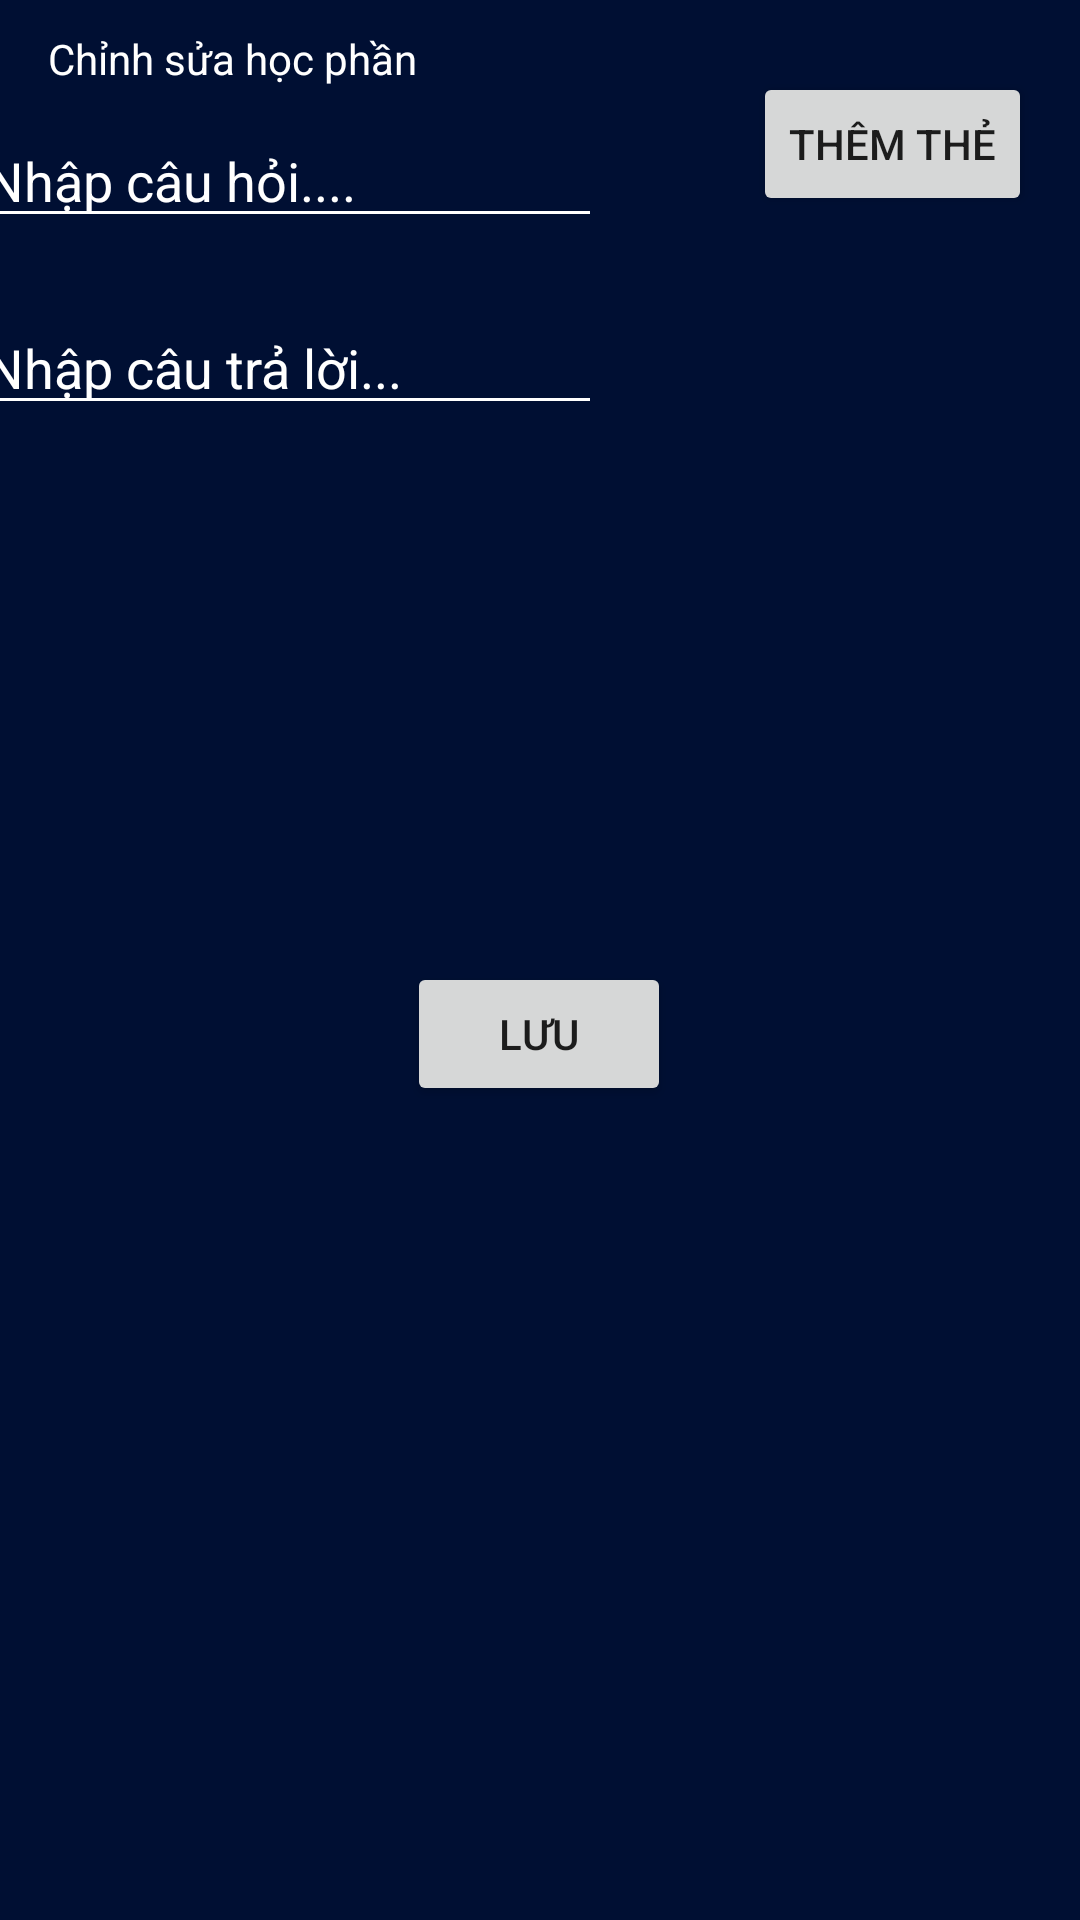

Android layout source for this screen:
<!-- AndroidManifest.xml: application theme Theme.QuizLearn -->
<!-- res/layout/activity_manage_screen.xml -->
<?xml version="1.0" encoding="utf-8"?>
<ScrollView xmlns:android="http://schemas.android.com/apk/res/android"
    xmlns:app="http://schemas.android.com/apk/res-auto"
    xmlns:tools="http://schemas.android.com/tools"
    android:layout_width="match_parent"
    android:layout_height="match_parent"
    android:background="@color/backgroundColor"
    tools:context=".ManageStudySet">

    <androidx.constraintlayout.widget.ConstraintLayout
        android:layout_width="match_parent"
        android:layout_height="wrap_content">

        <EditText
            android:id="@+id/NhapEdtManage"
            android:layout_width="wrap_content"
            android:layout_height="wrap_content"
            android:layout_marginStart="16dp"
            android:layout_marginTop="9dp"
            android:layout_marginEnd="185dp"
            android:backgroundTint="@color/white"
            android:ems="10"
            android:inputType="text"
            android:hint="Nhập câu hỏi.... "
            android:textColor="@color/white"
            android:textColorHint="@color/white"
            app:layout_constraintEnd_toEndOf="parent"
            app:layout_constraintStart_toStartOf="parent"
            app:layout_constraintTop_toBottomOf="@+id/tvStudySet" />

        <EditText
            android:id="@+id/MotaEdtManage"
            android:layout_width="wrap_content"
            android:layout_height="wrap_content"
            android:layout_marginStart="16dp"
            android:layout_marginTop="21dp"
            android:layout_marginEnd="185dp"
            android:backgroundTint="@color/white"
            android:ems="10"
            android:inputType="text"
            android:hint="Nhập câu trả lời..."
            android:textColorHint="@color/white"
            android:textColor="@color/white"
            app:layout_constraintEnd_toEndOf="parent"
            app:layout_constraintStart_toStartOf="parent"
            app:layout_constraintTop_toBottomOf="@+id/NhapEdtManage" />

        <androidx.recyclerview.widget.RecyclerView
            android:id="@+id/RcvTAManage"
            android:layout_width="match_parent"
            android:layout_height="wrap_content"
            android:layout_marginTop="80dp"
            app:layout_constraintEnd_toEndOf="parent"
            app:layout_constraintHorizontal_bias="0.0"
            app:layout_constraintStart_toStartOf="parent"
            app:layout_constraintTop_toBottomOf="@+id/MotaEdtManage"></androidx.recyclerview.widget.RecyclerView>

        <Button
            android:id="@+id/btnAddCardManage"
            android:layout_width="wrap_content"
            android:layout_height="wrap_content"
            android:layout_marginTop="24dp"
            android:layout_marginEnd="16dp"
            android:text="Thêm thẻ"
            app:layout_constraintEnd_toEndOf="parent"
            app:layout_constraintTop_toTopOf="parent" />

        <Button
            android:id="@+id/btnCreateManage"
            android:layout_width="wrap_content"
            android:layout_height="wrap_content"
            android:layout_marginStart="161dp"
            android:layout_marginTop="99dp"
            android:layout_marginEnd="162dp"
            android:text="Lưu"
            app:layout_constraintBottom_toBottomOf="parent"
            app:layout_constraintEnd_toEndOf="parent"
            app:layout_constraintStart_toStartOf="parent"
            app:layout_constraintTop_toBottomOf="@+id/RcvTAManage"
            app:layout_constraintVertical_bias="0.0" />

        <TextView
            android:id="@+id/tvStudySet"
            android:layout_width="wrap_content"
            android:layout_height="wrap_content"
            android:layout_marginStart="16dp"
            android:layout_marginTop="10dp"
            android:text="Chỉnh sửa học phần"
            android:textColor="@color/white"
            app:layout_constraintStart_toStartOf="parent"
            app:layout_constraintTop_toTopOf="parent" />

    </androidx.constraintlayout.widget.ConstraintLayout>

</ScrollView>
<!-- resources referenced by this layout -->
<resources>
  <color name="backgroundColor">#000F33</color>
  <color name="white">#FFFFFFFF</color>
  <style name="Theme.QuizLearn" parent="Base.Theme.QuizLearn" />
  <style name="Base.Theme.QuizLearn" parent="Theme.MaterialComponents.DayNight.NoActionBar">
  
      </style>
</resources>
